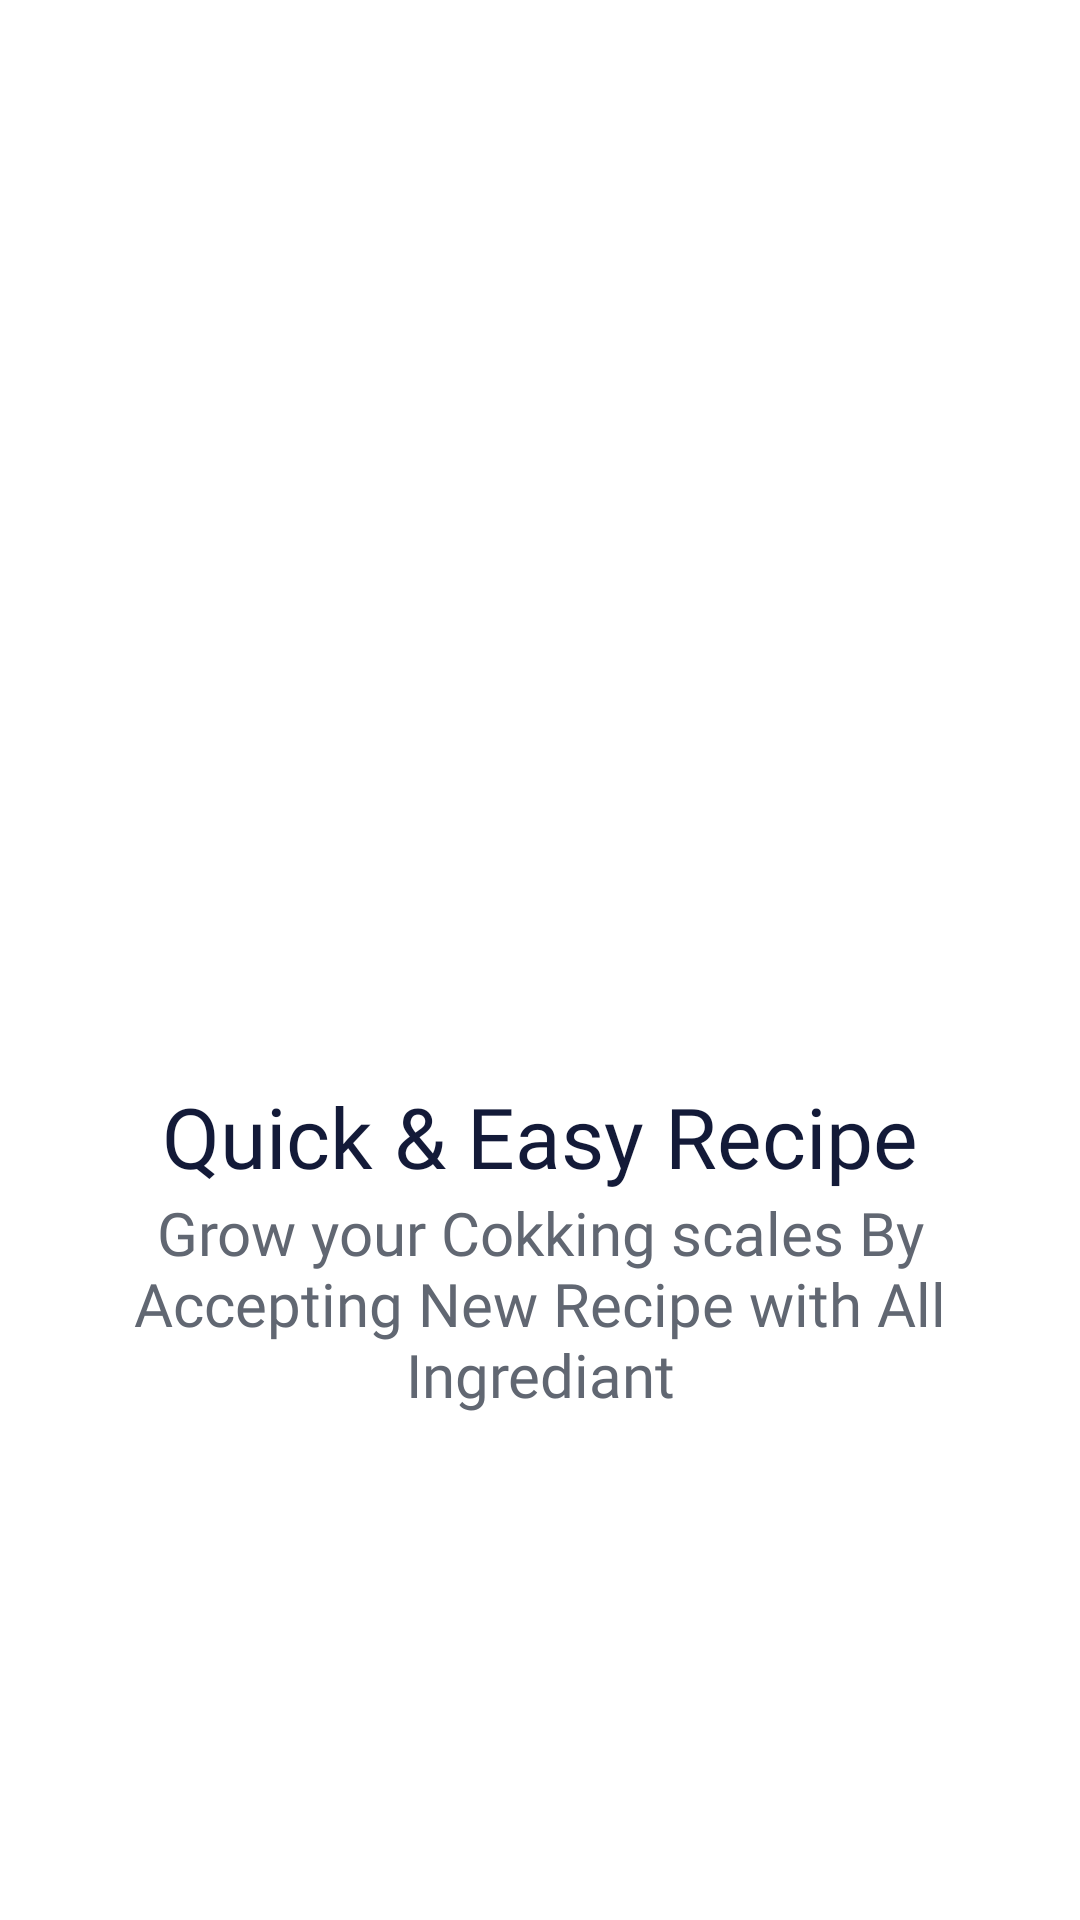

Layout XML and referenced resources for this Android screen:
<!-- AndroidManifest.xml: application theme Theme.FoodPlanner -->
<!-- res/layout/slider_layout.xml -->
<?xml version="1.0" encoding="utf-8"?>
<LinearLayout xmlns:android="http://schemas.android.com/apk/res/android"
    xmlns:app="http://schemas.android.com/apk/res-auto"
    android:layout_width="match_parent"
    android:layout_height="match_parent"
    android:orientation="vertical"
    app:flow_horizontalAlign="center">

    <ImageView
        android:id="@+id/titleImage"
        android:layout_width="350dp"
        android:layout_height="350dp"
        android:layout_gravity="center"
        android:layout_marginTop="10dp"
        android:src="@drawable/dish2" />

    <TextView
        android:id="@+id/texttitle"
        android:layout_width="match_parent"
        android:layout_height="wrap_content"
        android:layout_gravity="center"
        android:layout_marginTop="0dp"
        android:fontFamily="@font/poppins_bold"
        android:text="@string/heading_one"
        android:textAlignment="center"
        android:textColor="@color/darkBlue"
        android:textSize="28dp" />
    <TextView
        android:id="@+id/textdeccription"
        android:layout_width="match_parent"
        android:layout_height="wrap_content"
        android:layout_marginHorizontal="10dp"
        android:fontFamily="@font/poppins"
        android:text="@string/desc_one"
        android:textAlignment="center"
        android:textColor="@color/GrayFont"
        android:textSize="20dp"/>


</LinearLayout>
<!-- resources referenced by this layout -->
<resources>
  <color name="GrayFont"> #616772</color>
  <color name="darkBlue">#131A38</color>
  <string name="desc_one">Grow your Cokking scales By Accepting New Recipe with All Ingrediant</string>
  <string name="heading_one">Quick &amp; Easy Recipe</string>
  <style name="Theme.FoodPlanner" parent="Theme.MaterialComponents.DayNight.DarkActionBar">
          
          <item name="colorPrimary">@color/myOrange</item>
          <item name="colorPrimaryVariant">@color/myOrange</item>
          <item name="colorOnPrimary">@color/white</item>
          
          <item name="colorSecondary">@color/teal_200</item>
          <item name="colorSecondaryVariant">@color/teal_700</item>
          <item name="colorOnSecondary">@color/black</item>
          
          <item name="android:statusBarColor">@color/myOrange</item>
          
      </style>
  <color name="myOrange">#FE724C</color>
  <color name="white">#FFFFFFFF</color>
  <color name="teal_200">#FF03DAC5</color>
  <color name="teal_700">#FF018786</color>
  <color name="black">#FF000000</color>
</resources>
